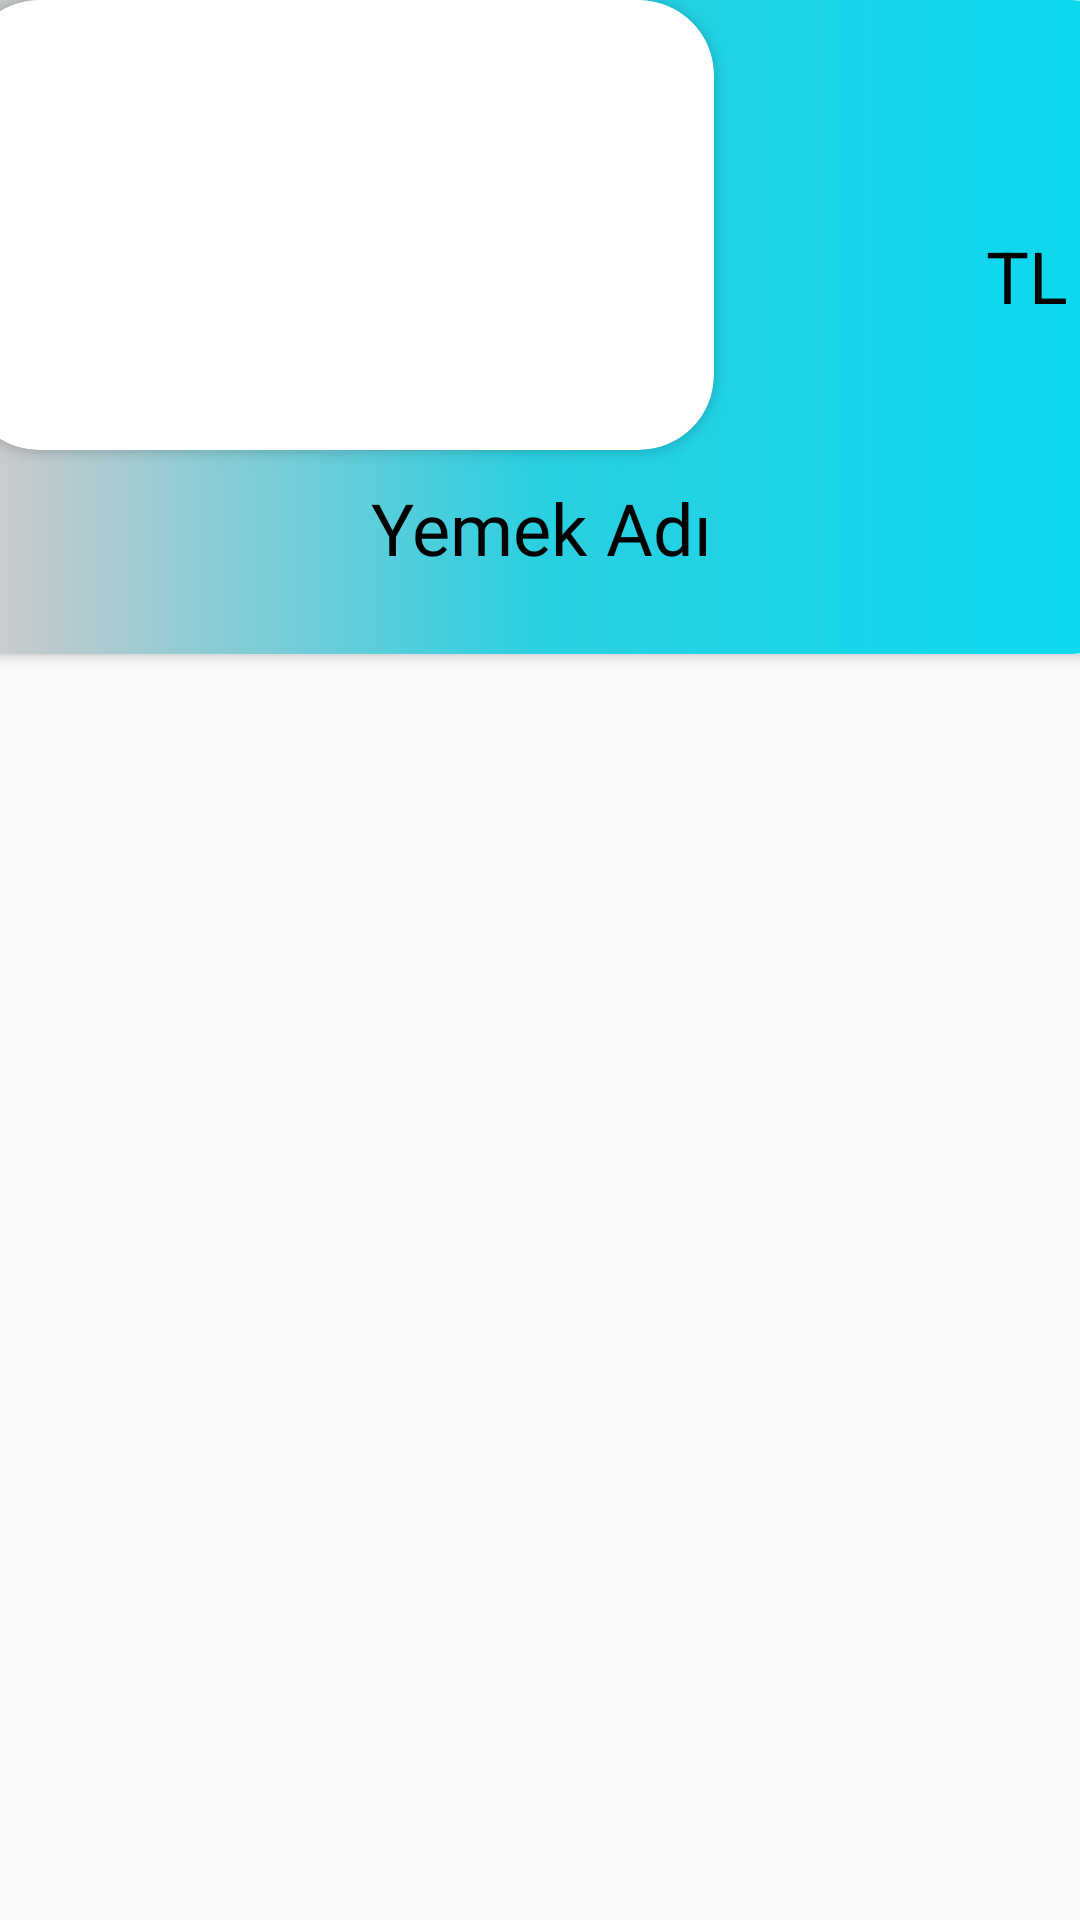

Write the Android layout XML for this screen, with the resource values it uses.
<!-- AndroidManifest.xml: application theme Theme.Yusufdeneme -->
<!-- res/layout/recycler_row.xml -->
<?xml version="1.0" encoding="utf-8"?>
<androidx.constraintlayout.widget.ConstraintLayout xmlns:android="http://schemas.android.com/apk/res/android"
    xmlns:app="http://schemas.android.com/apk/res-auto"
    xmlns:tools="http://schemas.android.com/tools"
    android:id="@+id/Recyclerrow"
    android:layout_width="match_parent"
    android:layout_height="wrap_content"
    android:layout_margin="10dp"
    >

    <androidx.cardview.widget.CardView
        android:layout_width="401dp"
        android:layout_height="218dp"
        android:layout_gravity="end"
        android:layout_weight="1"
        android:background="@drawable/arkaplanahsap"

        android:elevation="30dp"
        app:cardCornerRadius="20dp"
        app:layout_constraintBottom_toBottomOf="parent"
        app:layout_constraintEnd_toEndOf="parent"
        app:layout_constraintStart_toStartOf="parent"
        app:layout_constraintTop_toTopOf="parent"
        app:layout_constraintVertical_bias="0.0">

        <androidx.constraintlayout.widget.ConstraintLayout
            android:layout_width="397dp"
            android:layout_height="match_parent"
            android:background="@drawable/mavibutton1">

            <androidx.cardview.widget.CardView
                android:id="@+id/cardView"
                android:layout_width="750px"
                android:layout_height="150dp"
                android:layout_marginEnd="3dp"
                android:background="@drawable/mavibutton"
                android:elevation="30dp"
                app:cardCornerRadius="25dp"
                app:layout_constraintBottom_toTopOf="@+id/textView10"
                app:layout_constraintEnd_toStartOf="@+id/fiyattext"
                app:layout_constraintStart_toStartOf="parent">

                <ImageView
                    android:id="@+id/imageView10"
                    android:layout_width="298dp"
                    android:layout_height="match_parent"
                    android:layout_gravity=""
                    android:layout_weight="1" />
            </androidx.cardview.widget.CardView>

            <TextView
                android:id="@+id/fiyattext"
                android:layout_width="53dp"
                android:layout_height="48dp"
                android:layout_gravity="end"
                android:layout_marginStart="4dp"
                android:layout_marginTop="68dp"
                android:layout_marginEnd="1dp"
                android:layout_weight="1"
                android:gravity="center|right"
                android:textSize="24sp"
                app:layout_constraintEnd_toStartOf="@+id/fiyattext2"
                app:layout_constraintStart_toEndOf="@+id/cardView"
                app:layout_constraintTop_toTopOf="parent" />

            <TextView
                android:id="@+id/fiyattext2"
                android:layout_width="53dp"
                android:layout_height="48dp"
                android:layout_gravity="end"
                android:layout_marginStart="1dp"
                android:layout_marginTop="68dp"
                android:layout_weight="1"
                android:gravity="center"
                android:text="TL"
                android:textColor="#000000"
                android:textSize="24sp"
                app:layout_constraintEnd_toEndOf="parent"
                app:layout_constraintStart_toEndOf="@+id/fiyattext"
                app:layout_constraintTop_toTopOf="parent" />

            <TextView
                android:id="@+id/textView10"
                android:layout_width="397dp"
                android:layout_height="52dp"
                android:layout_gravity="bottom"
                android:layout_marginStart="4dp"
                android:fontFamily="@font/bungee_inline"
                android:gravity="center"
                android:text="Yemek Adı"
                android:textColor="#000000"
                android:textSize="24sp"
                app:layout_constraintEnd_toEndOf="parent"
                app:layout_constraintStart_toStartOf="parent"
                app:layout_constraintTop_toBottomOf="@+id/cardView" />

        </androidx.constraintlayout.widget.ConstraintLayout>

    </androidx.cardview.widget.CardView>

</androidx.constraintlayout.widget.ConstraintLayout>
<!-- resources referenced by this layout -->
<resources>
  <!-- drawable mavibutton (drawable) -->
  <?xml version="1.0" encoding="utf-8"?>
  <shape xmlns:android="http://schemas.android.com/apk/res/android">
      <corners android:radius="20dp"/>
      <gradient android:startColor="#DDCACA" android:endColor="#970101"/>
  </shape>
  <!-- drawable mavibutton1 (drawable) -->
  <?xml version="1.0" encoding="utf-8"?>
  <shape xmlns:android="http://schemas.android.com/apk/res/android">
      <corners android:radius="20dp"/>
      <gradient android:startColor="#DDCACA" android:centerColor="#2BCFE1" android:endColor="#09D9EF"/>
  </shape>
  <style name="Theme.Yusufdeneme" parent="Theme.MaterialComponents.DayNight.NoActionBar.Bridge">
          
          <item name="colorPrimary">#000000</item>
          <item name="colorPrimaryVariant">@color/black</item>
          <item name="colorOnPrimary">@color/black</item>
          
          <item name="colorSecondary">@color/teal_200</item>
          <item name="colorSecondaryVariant">@color/teal_700</item>
          <item name="colorOnSecondary">@color/black</item>
          
          <item name="android:statusBarColor">?attr/colorPrimaryVariant</item>
          
      </style>
  <!-- not gathered from this repository: default colours our renderer supplied (Android Studio template values) -->
  <color name="teal_200">#FF03DAC5</color>
  <color name="teal_700">#FF018786</color>
  <color name="black">#FF000000</color>
</resources>
